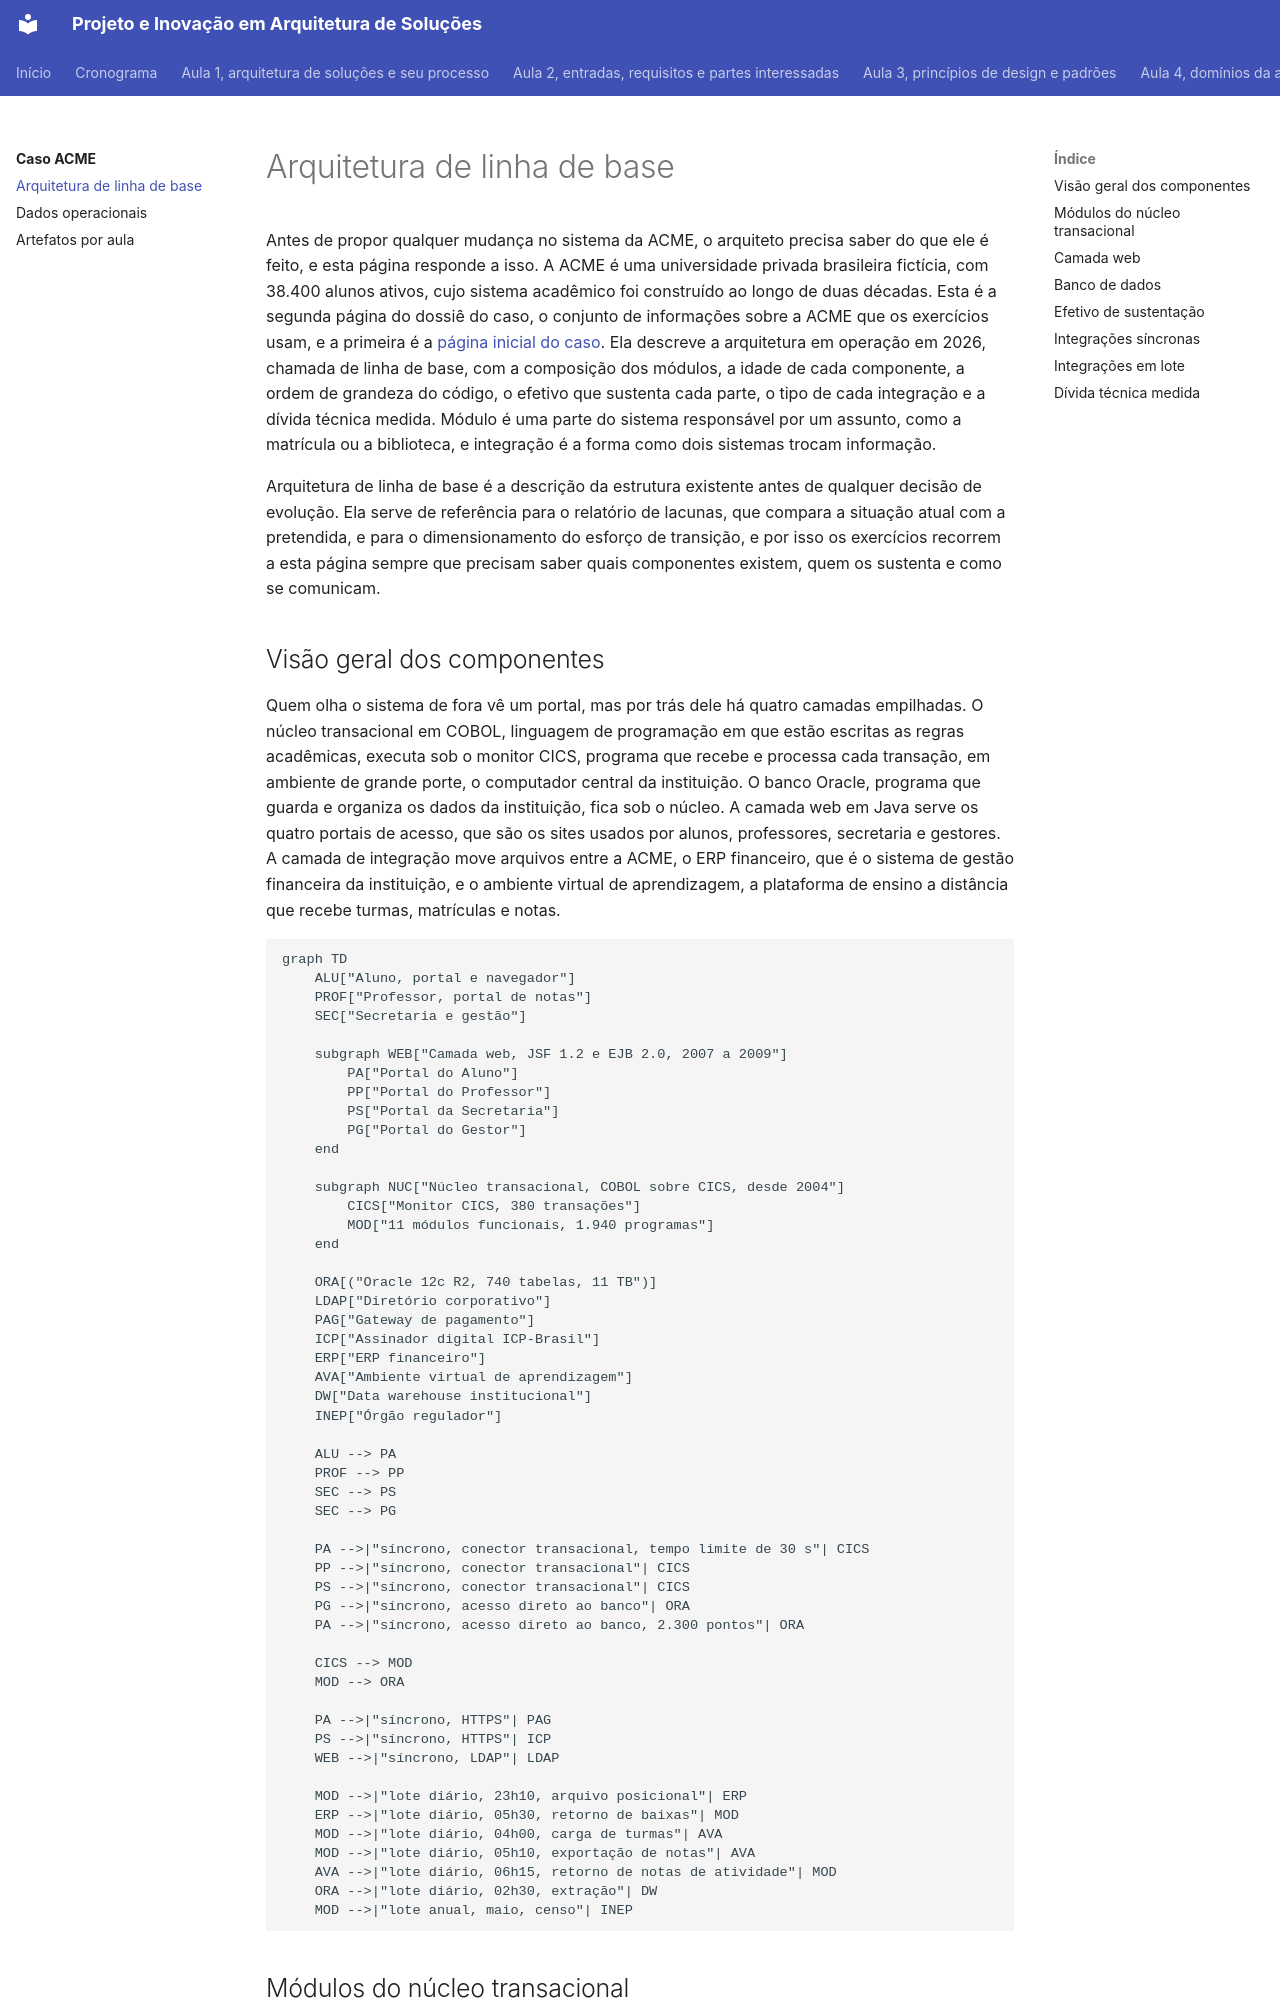

repository: aulas-marco/projeto-arquitetura-software · page: caso-acme/linha-de-base/index.html · generator: mkdocs

# Arquitetura de linha de base

Antes de propor qualquer mudança no sistema da ACME, o arquiteto precisa saber do que ele é feito, e esta página responde a isso. A ACME é uma universidade privada brasileira fictícia, com 38.400 alunos ativos, cujo sistema acadêmico foi construído ao longo de duas décadas. Esta é a segunda página do dossiê do caso, o conjunto de informações sobre a ACME que os exercícios usam, e a primeira é a [página inicial do caso](index.md). Ela descreve a arquitetura em operação em 2026, chamada de linha de base, com a composição dos módulos, a idade de cada componente, a ordem de grandeza do código, o efetivo que sustenta cada parte, o tipo de cada integração e a dívida técnica medida. Módulo é uma parte do sistema responsável por um assunto, como a matrícula ou a biblioteca, e integração é a forma como dois sistemas trocam informação.

Arquitetura de linha de base é a descrição da estrutura existente antes de qualquer decisão de evolução. Ela serve de referência para o relatório de lacunas, que compara a situação atual com a pretendida, e para o dimensionamento do esforço de transição, e por isso os exercícios recorrem a esta página sempre que precisam saber quais componentes existem, quem os sustenta e como se comunicam.
